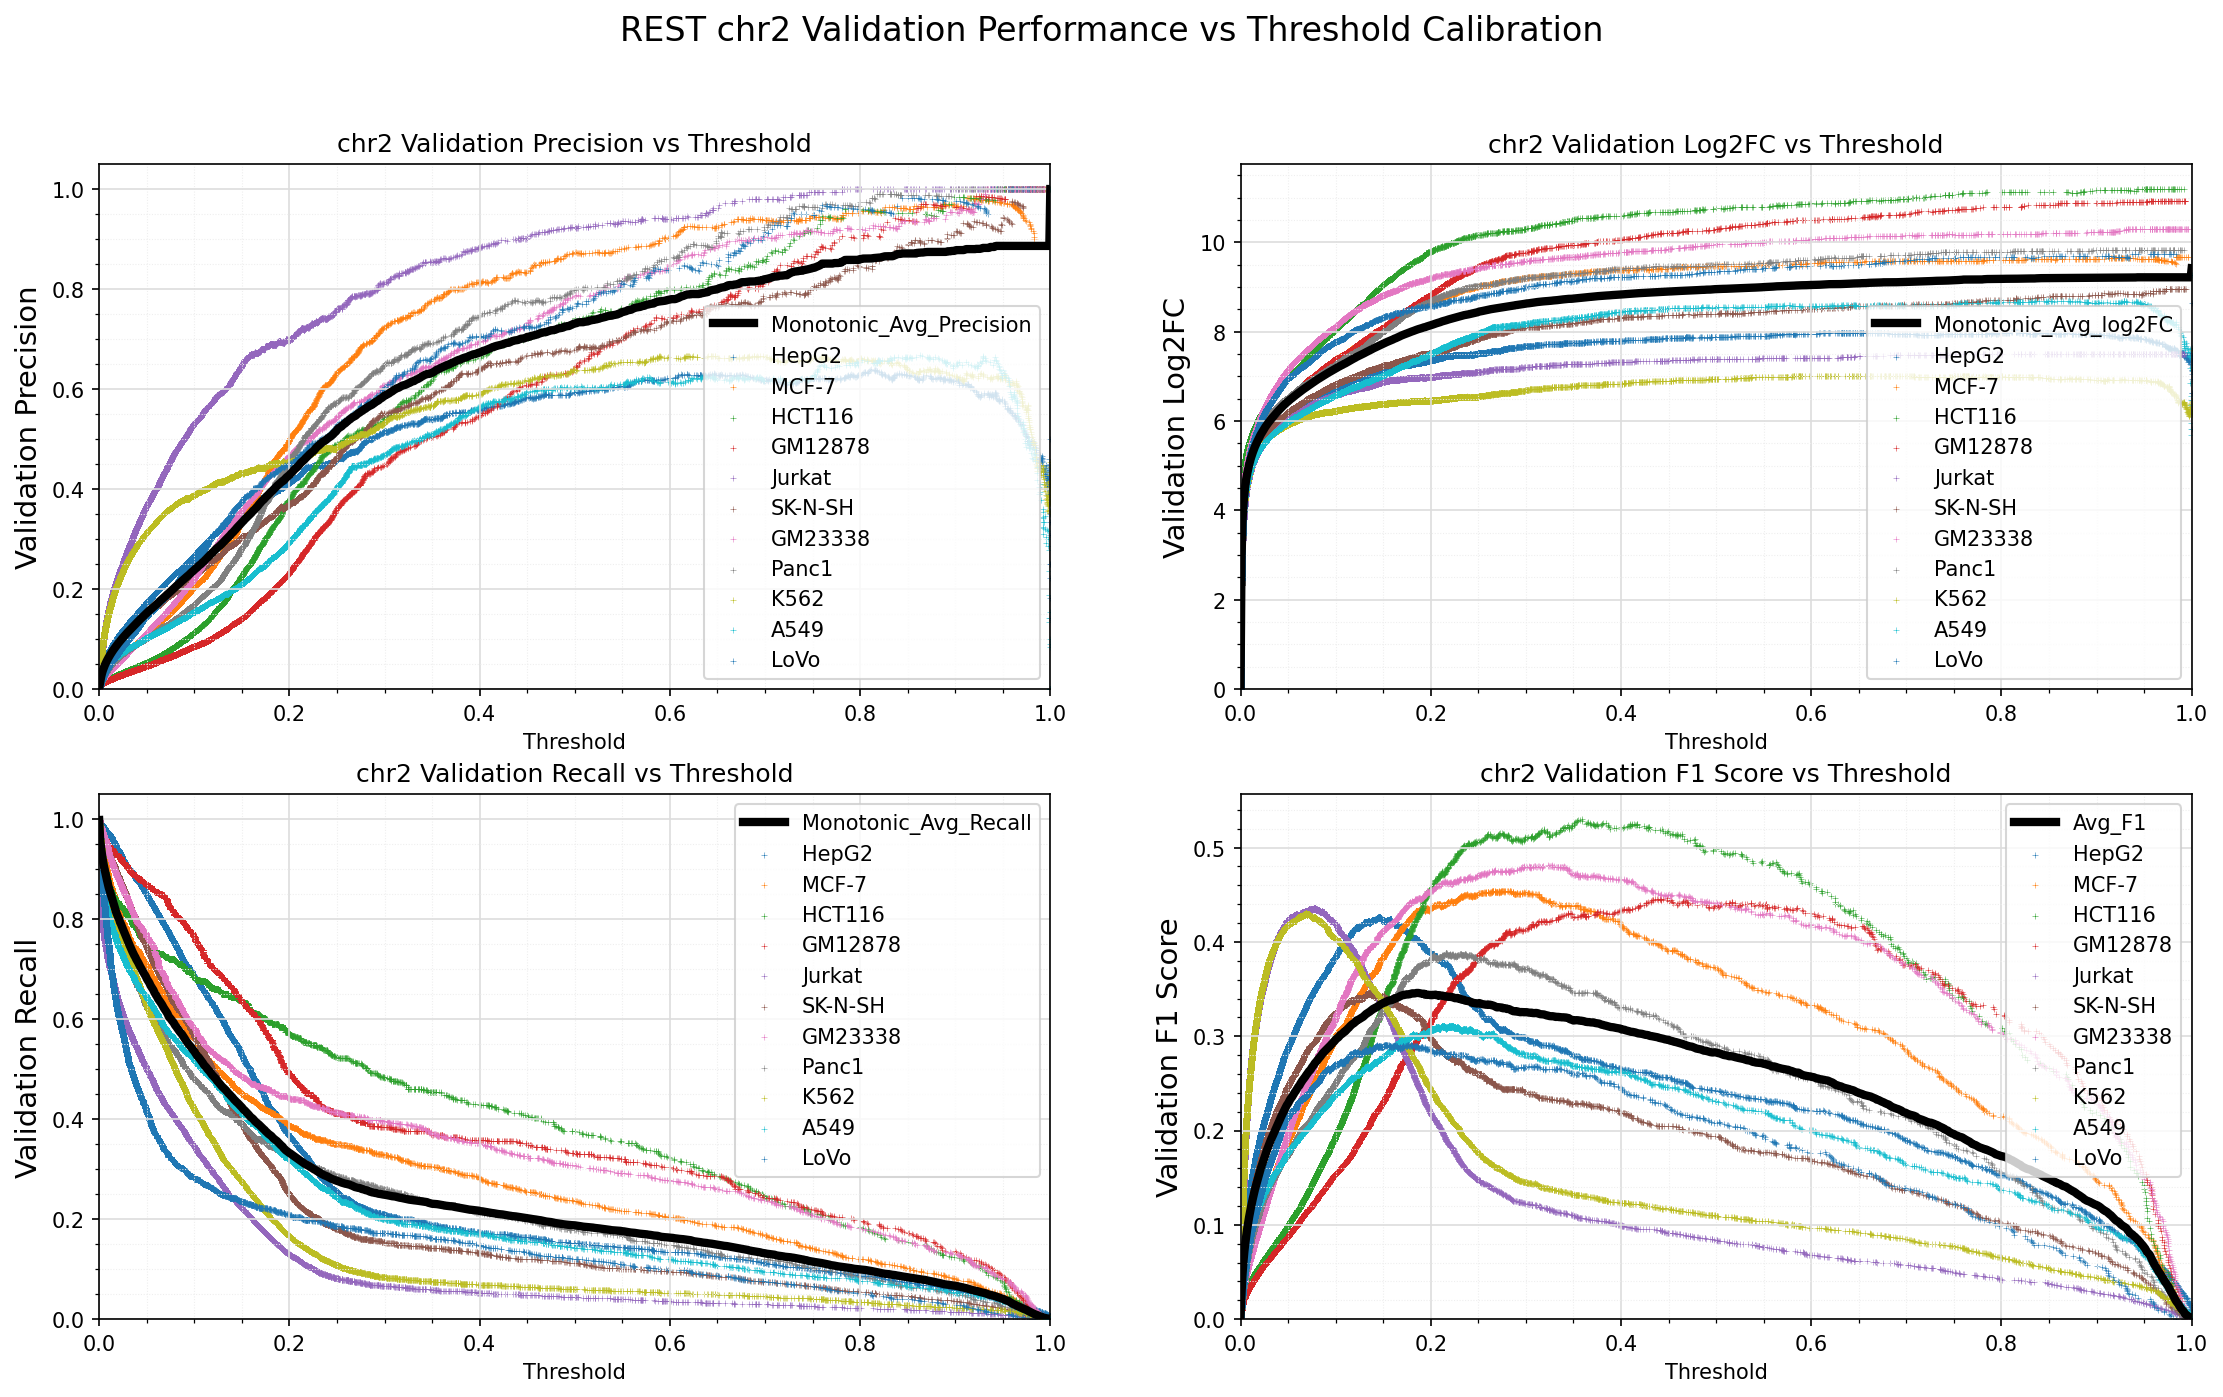

Values plotted in this chart, from the file beside it:
Standard_Thresh	Monotonic_Avg_Precision	Monotonic_Avg_Recall	Monotonic_Avg_log2FC	Avg_F1
0.0	0.002028	0.9981	0.03293	0.004041
0.001	0.01357	0.9599	2.903	0.02658
0.002	0.02406	0.9425	3.722	0.04631
0.003	0.03184	0.9284	4.116	0.06044
0.004	0.03809	0.9165	4.368	0.07149
0.005	0.04338	0.9062	4.553	0.08063
0.006	0.04806	0.8971	4.7	0.08856
0.007	0.05231	0.8886	4.823	0.09565
0.008	0.05626	0.8799	4.926	0.1021
0.009	0.05993	0.8717	5.019	0.108
0.01	0.06338	0.8637	5.1	0.1135
0.011	0.06668	0.8574	5.176	0.1187
0.012	0.06983	0.8507	5.242	0.1236
0.013	0.07281	0.8444	5.304	0.1282
0.014	0.07578	0.838	5.363	0.1327
0.015	0.07856	0.832	5.417	0.1368
0.016	0.08124	0.826	5.467	0.1408
0.017	0.08374	0.8195	5.513	0.1444
0.018	0.08618	0.813	5.556	0.1479
0.019	0.08882	0.8083	5.602	0.1517
0.02	0.09135	0.8035	5.645	0.1553
0.021	0.09388	0.7998	5.687	0.1588
0.022	0.09609	0.7935	5.723	0.1619
0.023	0.09848	0.7897	5.762	0.1652
0.024	0.1007	0.7845	5.796	0.1682
0.025	0.103	0.78	5.83	0.1712
0.026	0.1052	0.7756	5.863	0.1742
0.027	0.1074	0.7711	5.895	0.1771
0.028	0.1095	0.7662	5.925	0.1799
0.029	0.1116	0.7615	5.954	0.1825
0.03	0.1136	0.7564	5.982	0.185
0.031	0.1156	0.7516	6.009	0.1875
0.032	0.1178	0.7478	6.038	0.1902
0.033	0.1197	0.7434	6.062	0.1925
0.034	0.1216	0.7394	6.087	0.1949
0.035	0.1236	0.7349	6.112	0.1972
0.036	0.1256	0.7309	6.137	0.1995
0.037	0.1276	0.727	6.162	0.2019
0.038	0.1296	0.7239	6.186	0.2043
0.039	0.1315	0.7196	6.209	0.2065
0.04	0.1335	0.7165	6.233	0.2088
0.041	0.1354	0.7131	6.255	0.211
0.042	0.1374	0.7091	6.277	0.2133
0.043	0.1393	0.7054	6.299	0.2153
0.044	0.1411	0.7018	6.32	0.2173
0.045	0.1431	0.6986	6.343	0.2195
0.046	0.145	0.695	6.363	0.2215
0.047	0.147	0.6917	6.383	0.2236
0.048	0.1488	0.6885	6.403	0.2255
0.049	0.1506	0.6852	6.422	0.2273
0.05	0.1521	0.681	6.438	0.2287
0.051	0.154	0.6777	6.458	0.2307
0.052	0.1558	0.6749	6.477	0.2325
0.053	0.1574	0.6714	6.495	0.2341
0.054	0.1588	0.6671	6.509	0.2354
0.055	0.1606	0.6641	6.528	0.2371
0.056	0.1624	0.6613	6.545	0.2389
0.057	0.164	0.658	6.562	0.2405
0.058	0.1656	0.6537	6.578	0.2418
0.059	0.1674	0.6502	6.595	0.2435
... 941 more rows
